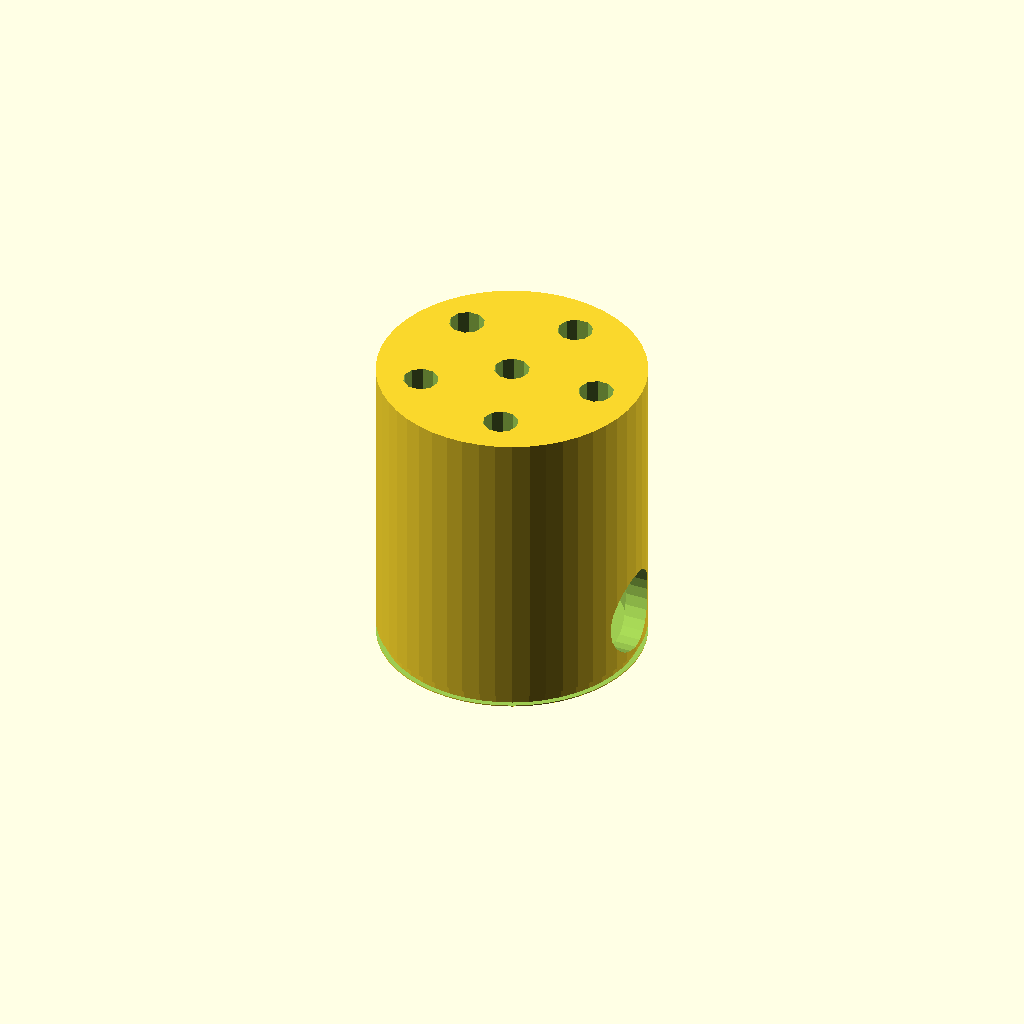
Cell 1 — every parameter at its default value.
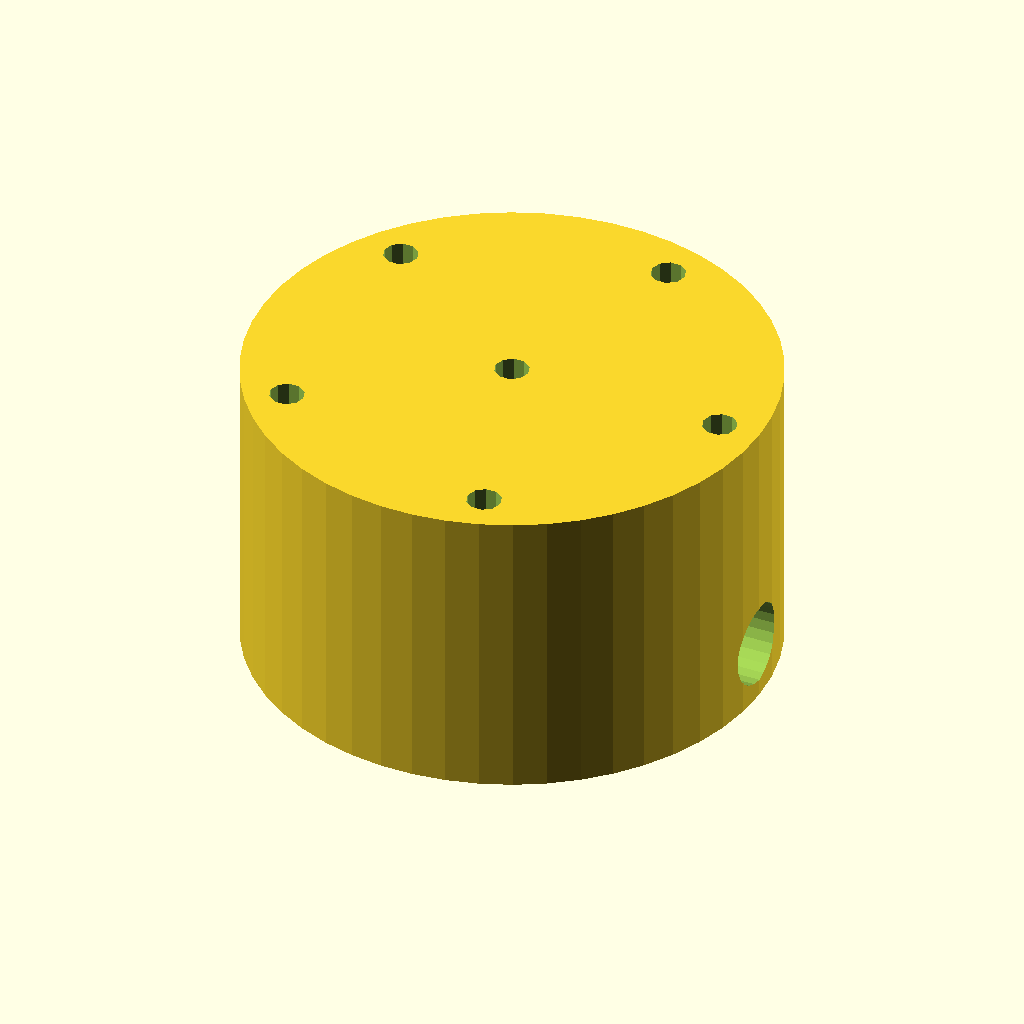
Cell 2: the same model with radius = 1.25.
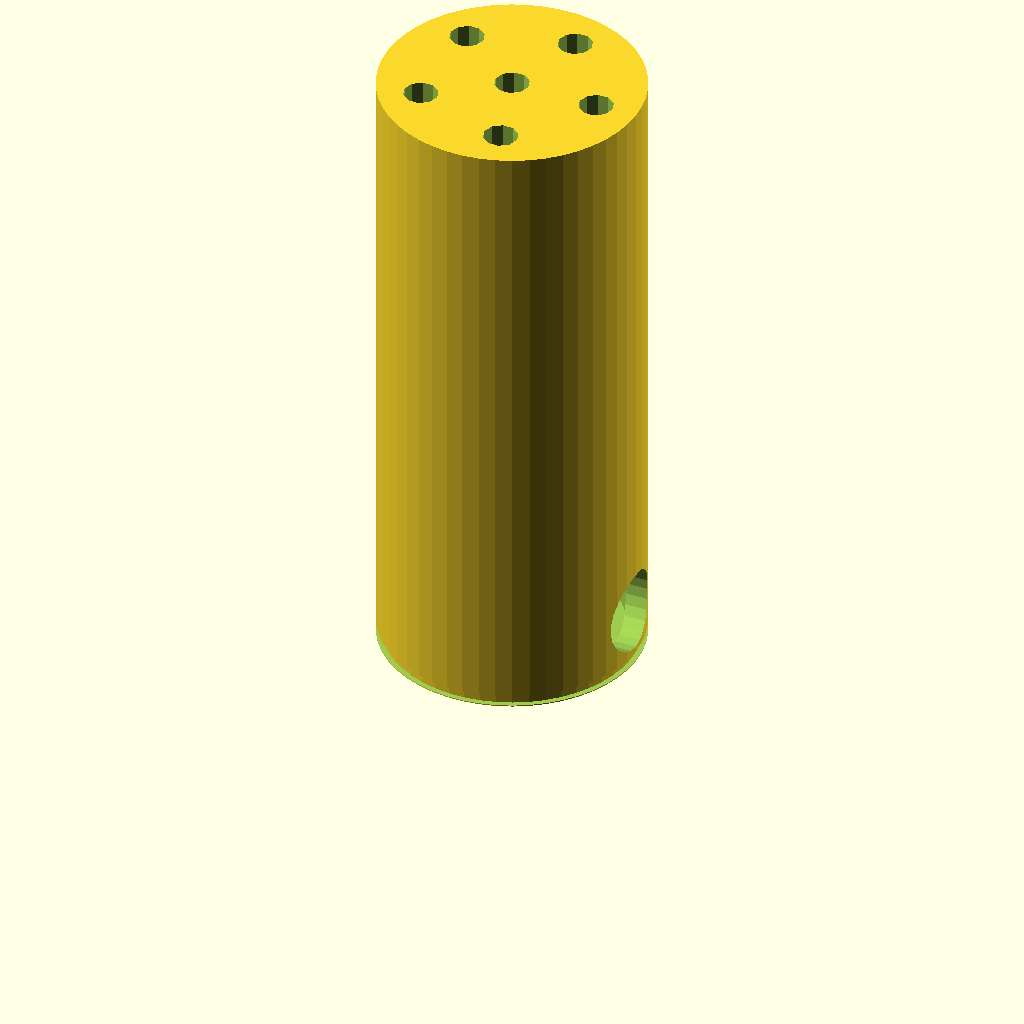
Cell 3 — extent_height set to 3.2, the other parameters unchanged.
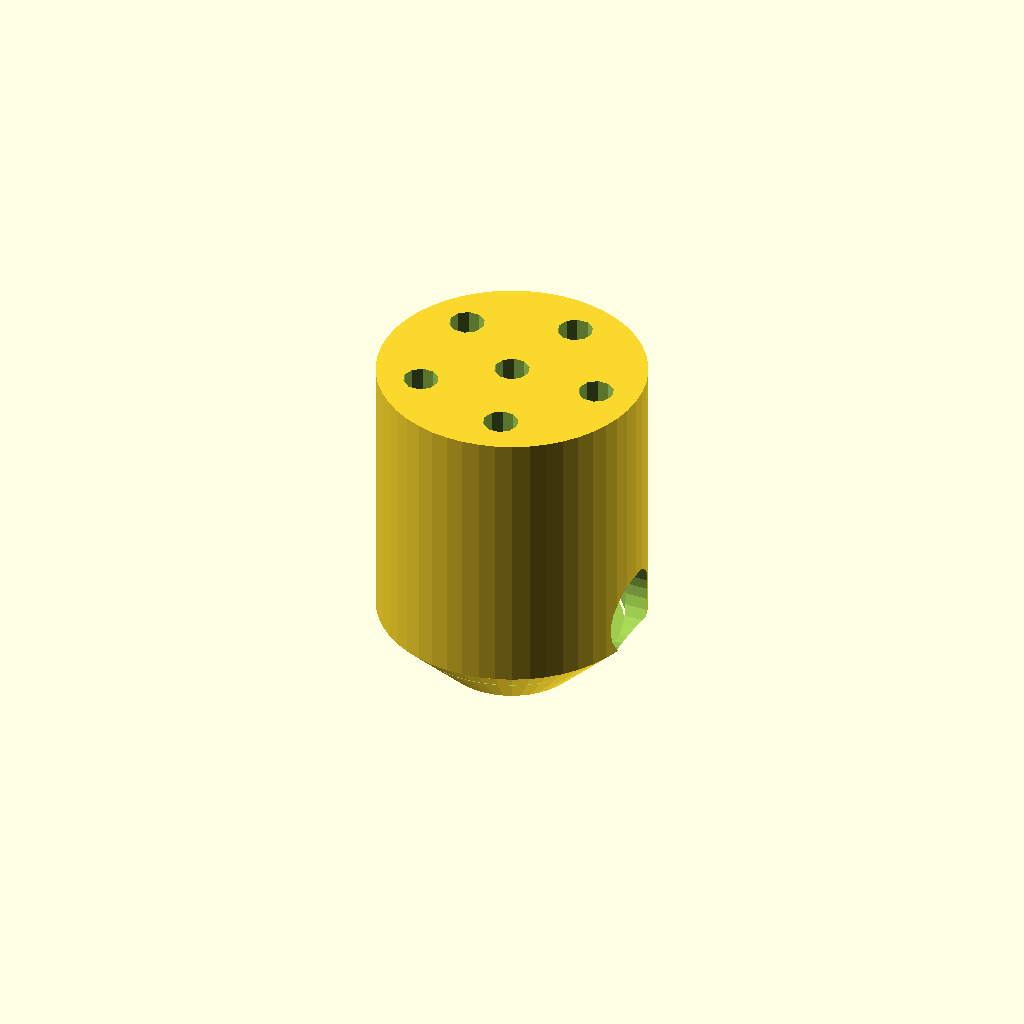
Cell 4: the same model with chamfer_height = 0.3.
One fixed orthographic camera (rotation 55°, 0°, 25°; colour scheme Cornfield) for every cell.
OpenSCAD source file scripts/speculative_v2_base_mount_geometry.scad:
$fn = 50;
radius = 0.625;
extent_height = 1.600;
chamfer_height = 0.150;
chamfer_inset = 0.300;

screw_hole_z_offset = 0.431;
screw_hole_r = 0.199;

collar_void = 0.56;
collar_radius = 0.5234;

glue_channel_pattern_radius = radius - 0.2;
glue_channel_radius = 0.0825;
glue_channel_n = 5;
        
difference() {
    union() {
        translate([0,0,chamfer_height])
            cylinder(h=extent_height-chamfer_height,r=radius);
        cylinder(chamfer_height, r1 = radius-chamfer_inset, r2 = radius);
    }


    union() {
        translate([0,0,0.47])
            cylinder(h = collar_void, r=collar_radius, $fn = 50, center = true); 
        
        
        cylinder(h = 0.5, r = .255, $fn = 35, center = true);
        
        translate([radius,0,screw_hole_z_offset])
            rotate([0,90,0])
                cylinder(h=0.5,r=screw_hole_r,center = true,$fn=25);

        difference() {
            translate([0,0,0.18])
                cylinder(h = 0.05, r = .7, center = true);
            translate([0,0,0.18])
                cylinder(h = 0.5, r = 0.60, center = true);
        }
        
        step = 360/glue_channel_n;
        for (i = [0:glue_channel_n-1]) {
          angle = i * step;
          dx = glue_channel_pattern_radius * cos(angle);
          dy = glue_channel_pattern_radius * sin(angle);
          translate([dx, dy, 0.881]) cylinder(extent_height, r=glue_channel_radius, $fn=10);
        }
        
        translate([0, 0, 0.881]) cylinder(extent_height, r=glue_channel_radius, $fn=10);
        
    }
}
Customizer parameters (derived from the source; name, type, default, range or options):
radius: number, default 0.625
extent_height: number, default 1.6
chamfer_height: number, default 0.15
chamfer_inset: number, default 0.3
screw_hole_z_offset: number, default 0.431
screw_hole_r: number, default 0.199
collar_void: number, default 0.56
collar_radius: number, default 0.5234
glue_channel_radius: number, default 0.0825
glue_channel_n: number, default 5
